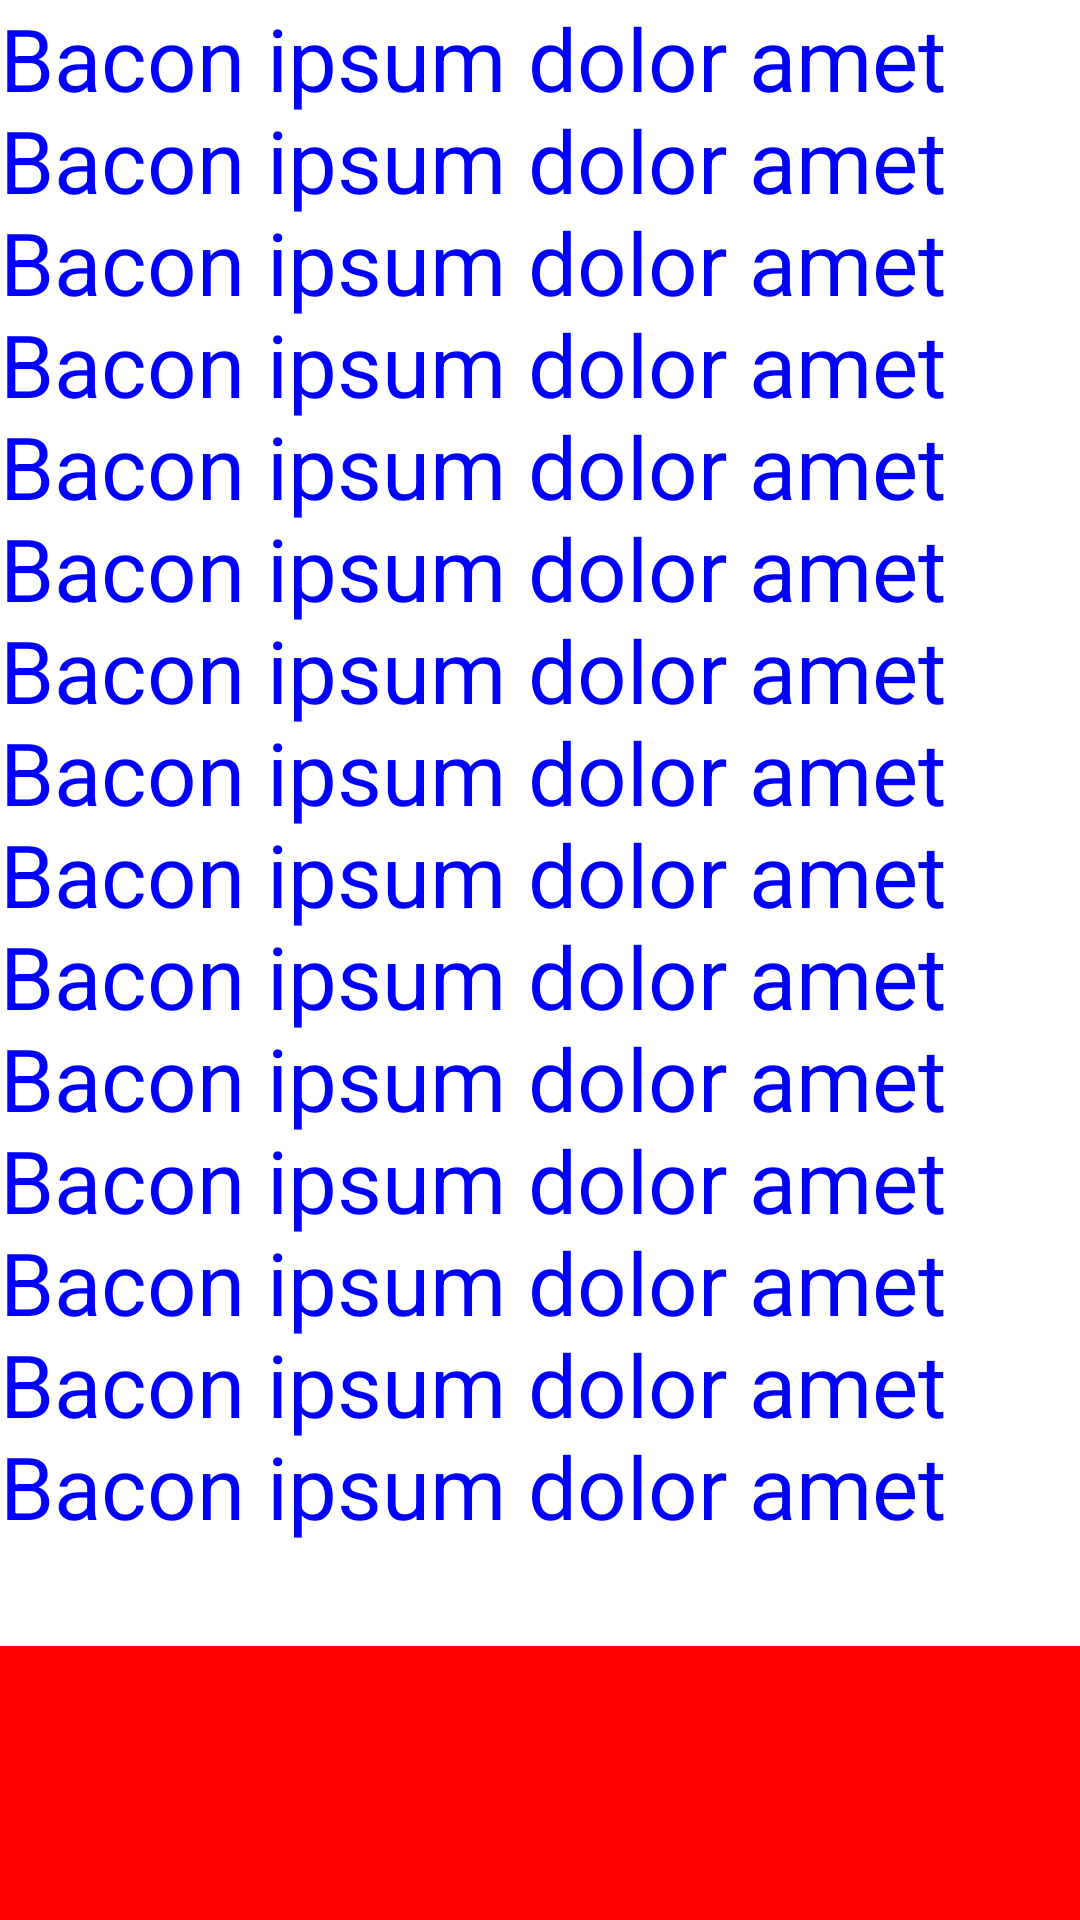

Write the Android layout XML for this screen, with the resource values it uses.
<!-- AndroidManifest.xml: fallback theme Theme.MaterialComponents.DayNight.NoActionBar -->
<!-- res/layout/text_view_29sp.xml -->
<?xml version="1.0" encoding="utf-8"?>
<LinearLayout xmlns:android="http://schemas.android.com/apk/res/android"
    android:layout_width="match_parent"
    android:layout_height="match_parent"
    android:orientation="vertical">

    <TextView
        android:id="@+id/text"
        android:layout_width="wrap_content"
        android:layout_height="wrap_content"
        android:fontFamily="sans-serif"
        android:letterSpacing="0.0"
        android:textColor="#00f"
        android:text="@string/bacon_ipsum"
        android:textSize="29sp" />

    <View
        android:layout_width="match_parent"
        android:layout_height="match_parent"
        android:background="#f00" />

</LinearLayout>
<!-- resources referenced by this layout -->
<resources>
  <string name="bacon_ipsum">Bacon ipsum dolor amet\nBacon ipsum dolor amet\nBacon ipsum dolor amet\nBacon ipsum dolor amet\nBacon ipsum dolor amet\nBacon ipsum dolor amet\nBacon ipsum dolor amet\nBacon ipsum dolor amet\nBacon ipsum dolor amet\nBacon ipsum dolor amet\nBacon ipsum dolor amet\nBacon ipsum dolor amet\nBacon ipsum dolor amet\nBacon ipsum dolor amet\nBacon ipsum dolor amet\n</string>
</resources>
